Run: headless pygame with SDL's dummy video driver; simulated clock (each Clock.tick advances the game by its frame time, no real sleeping); random seed 0; keys injected as events and as key.get_pressed() state; no mouse input.
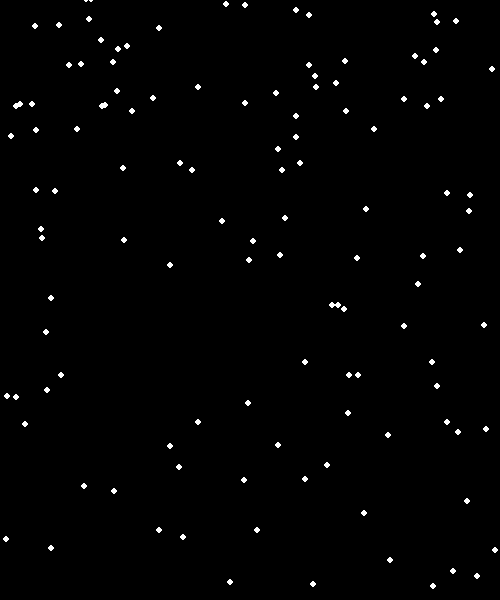
Frame 1 of 4 · flips 1–60 · no input
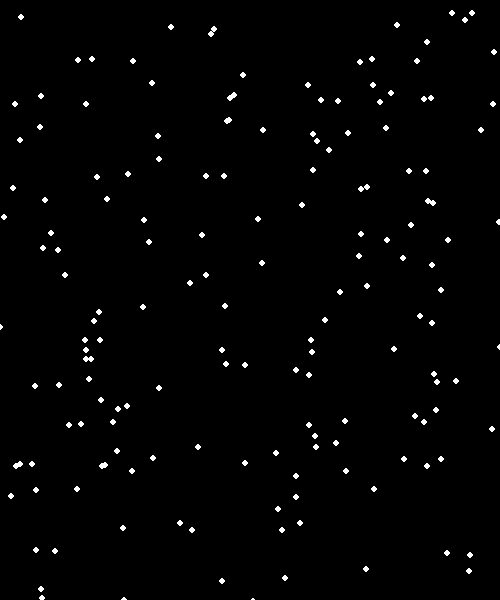
Frame 2 of 4 · flips 61–180 · tapped SPACE, RETURN · held RIGHT (→), D
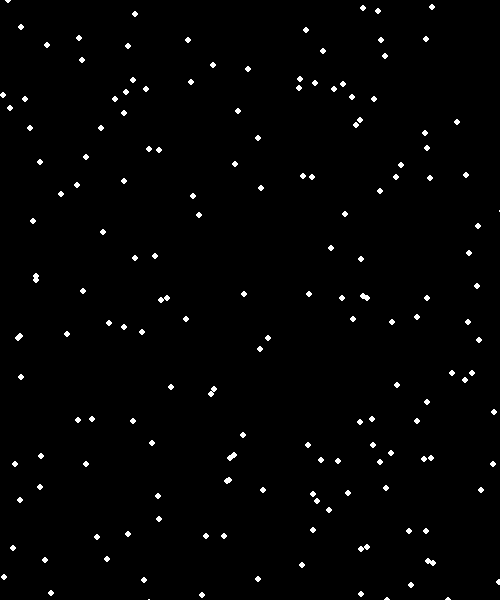
Frame 3 of 4 · flips 181–300 · held DOWN (↓), S
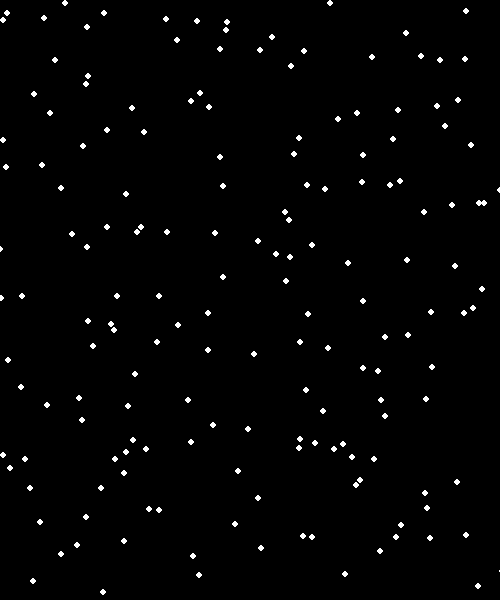
Frame 4 of 4 · flips 301–420 · held LEFT (←), A, UP (↑), W

The pygame program that drew these frames:

import pygame
import random

# Starting The pygame & Some common Variables
pygame.init()
game_run = True
fps = 60
clock = pygame.time.Clock()
BLACK = [0, 0, 0]
WHITE = [255, 255, 255]
snow_size = 3
snow_num = 200

# Main Window
screen_width = 500
screen_height = 600
screen = pygame.display.set_mode((screen_width, screen_height))
pygame.display.set_caption("Snow Animation")


# Snow list
snow_list = []


# Making Snow
for snow in range(snow_num):
    x = random.randint(0, screen_width)
    y = random.randint(-screen_height, screen_height)
    snow_list.append([x, y])


# Here is the Main Function
def main_function():
    for i in range(len(snow_list)):
        pygame.draw.circle(screen, WHITE, snow_list[i], snow_size)
        snow_list[i][1] += 3 # random.randint(1, 2)
        # snow_list[i][0] += 3 # random.randint(-3, 3)

        if snow_list[i][1] > 610:
            y = random.randint(-50, -10)
            x = random.randint(0, 600)

            snow_list[i][1] = y
            snow_list[i][0] = x


# Main Loop
while game_run:
    pygame.display.flip()
    screen.fill(BLACK)
    for event in pygame.event.get():
        if event.type == pygame.QUIT:
            game_run = False

    clock.tick(fps)
    main_function()

pygame.quit()
